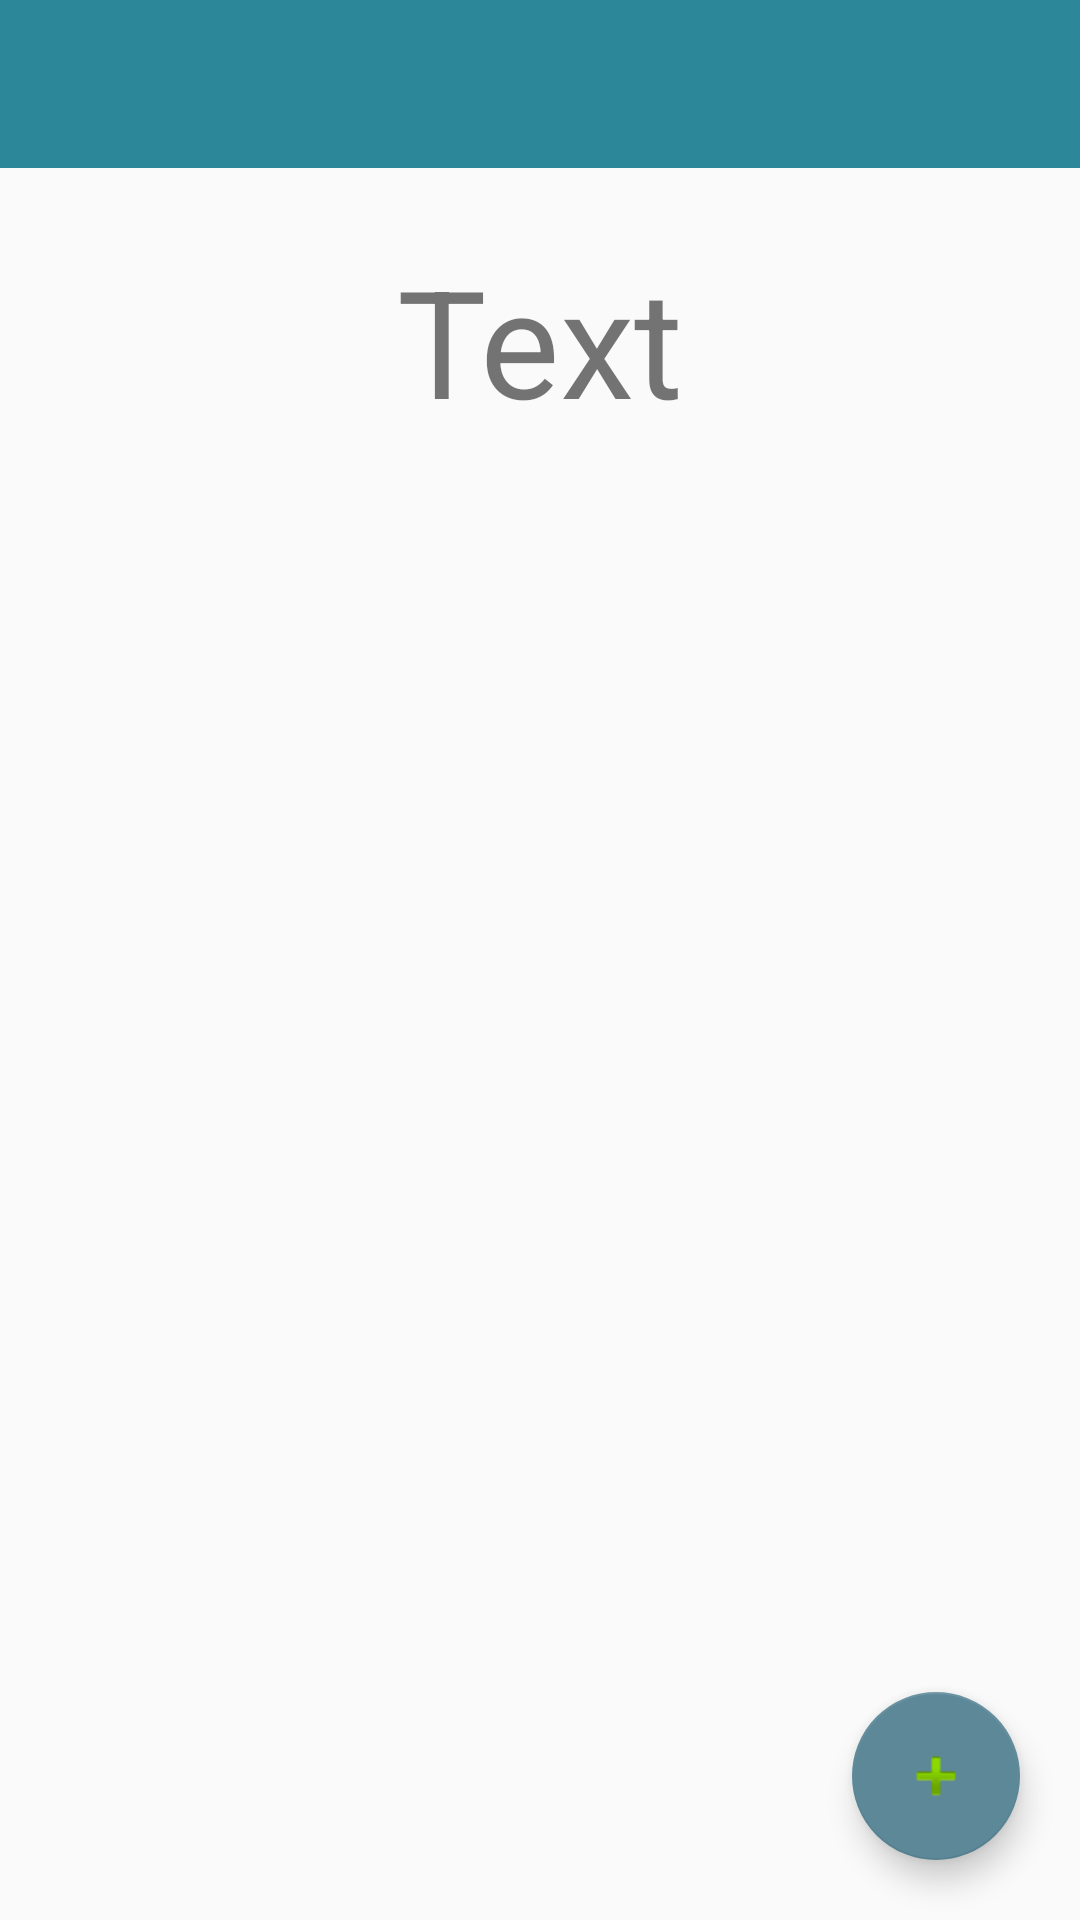

Here is an Android app screen rendered from its layout file. Give the layout XML and the strings, colors and styles it references.
<!-- AndroidManifest.xml: application theme AppTheme -->
<!-- res/layout/acl_layout.xml -->
<?xml version="1.0" encoding="utf-8"?>
<RelativeLayout xmlns:android="http://schemas.android.com/apk/res/android"
                xmlns:app="http://schemas.android.com/apk/res-auto"
                android:orientation="vertical"
                android:layout_width="match_parent"
                android:layout_height="match_parent">
    <android.support.design.widget.AppBarLayout
            android:layout_height="wrap_content"
            android:layout_width="match_parent"
            android:theme="@style/AppTheme.AppBarOverlay"
            android:id="@+id/appBarLayout">

        <android.support.v7.widget.Toolbar
                android:id="@+id/toolbar"
                android:layout_width="match_parent"
                android:layout_height="?attr/actionBarSize"
                android:background="?attr/colorPrimary"
                app:showAsAction="ifRoom"
                app:popupTheme="@style/AppTheme.PopupOverlay" />
    </android.support.design.widget.AppBarLayout>
<TextView android:layout_width="wrap_content"
          android:id="@+id/title_repo"
          android:text="Text"
          android:textSize="50dp"
          android:layout_height="wrap_content"
          android:layout_alignParentTop="true"
          android:layout_centerHorizontal="true"
          android:layout_marginTop="80dp"/>
    <android.support.v7.widget.RecyclerView
            android:id="@+id/my_recycler_view"
            android:layout_below="@id/title_repo"
            android:layout_width="match_parent"
            android:layout_height="match_parent"
            android:scrollbars="vertical"
            android:layout_alignParentStart="true"/>
    <android.support.design.widget.FloatingActionButton
            android:layout_width="wrap_content"
            android:layout_height="wrap_content"
            android:clickable="true"
            app:fabSize="normal"
            app:srcCompat="@android:drawable/ic_input_add"
            android:layout_alignParentBottom="true"
            android:layout_alignParentEnd="true"
            android:layout_marginBottom="20dp"
            android:layout_marginRight="20dp"
            android:id="@+id/fab_acl"/>
</RelativeLayout>
<!-- resources referenced by this layout -->
<resources>
  <style name="AppTheme.AppBarOverlay" parent="ThemeOverlay.AppCompat.Dark.ActionBar" />
  <style name="AppTheme.PopupOverlay" parent="ThemeOverlay.AppCompat.Light" />
  <style name="AppTheme" parent="Theme.AppCompat.Light.DarkActionBar">
          
          <item name="colorPrimary">@color/colorPrimary</item>
          <item name="colorPrimaryDark">@color/colorPrimaryDark</item>
          <item name="colorAccent">@color/colorAccent</item>
      </style>
  <color name="colorPrimary">#2c8898</color>
  <color name="colorPrimaryDark">#5c88AA</color>
  <color name="colorAccent">#5c8898</color>
</resources>
